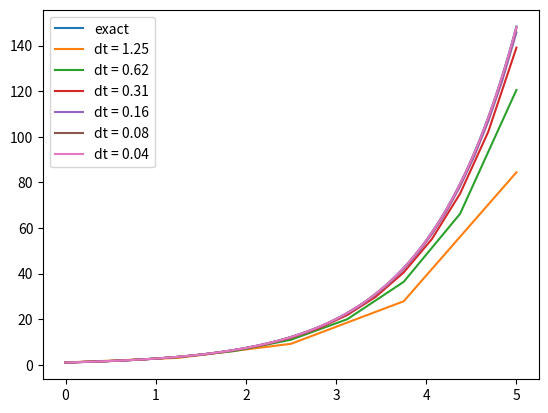

This chart was generated by the following Python code:
import numpy as np
import matplotlib.pyplot as plt


def heuns_method(f, U0, T, N):
    t = np.zeros(N + 1)
    u = np.zeros(N + 1)

    u[0] = U0
    dt = T/N

    for i in range(N):
        k_1 = f(u[i], t[i])
        k_2 = f(u[i] + k_1*dt, t[i] + dt)
        u[i+1] = u[i] + dt*(k_1/2 + k_2/2)
        t[i+1] = t[i] + dt
    return t, u


def f(u, t):
    return u


def test_heuns_against_hand_calculations():
    hand_calcs = [2.5, 6.25]
    t_test, u_test = heuns_method(f, 1, 2, 2)
    computed = [u_test[1], u_test[2]]
    tol = 10e-14
    success = abs(computed[0] - hand_calcs[0]) < tol and abs(computed[1] - hand_calcs[1]) < tol
    assert success, f'Heun\'s method failed. Computed = {computed}'


if __name__ == '__main__':
    test_heuns_against_hand_calculations()

    # Plots

    # Exact
    exact_t = np.linspace(0, 5, 1000)
    exact_sol = lambda t: np.exp(t)
    plt.plot(exact_t, exact_sol(exact_t), label=f'exact')

    # Heun's method
    for n in [4, 8, 16, 32, 64, 128]:
        t_sol, u_sol = heuns_method(f, 1, 5, n)
        plt.plot(t_sol, u_sol, label=f'dt = {5/n:.2f}')

    plt.legend()
    plt.show()

"""
Terminal>>python heuns_method.py

"""